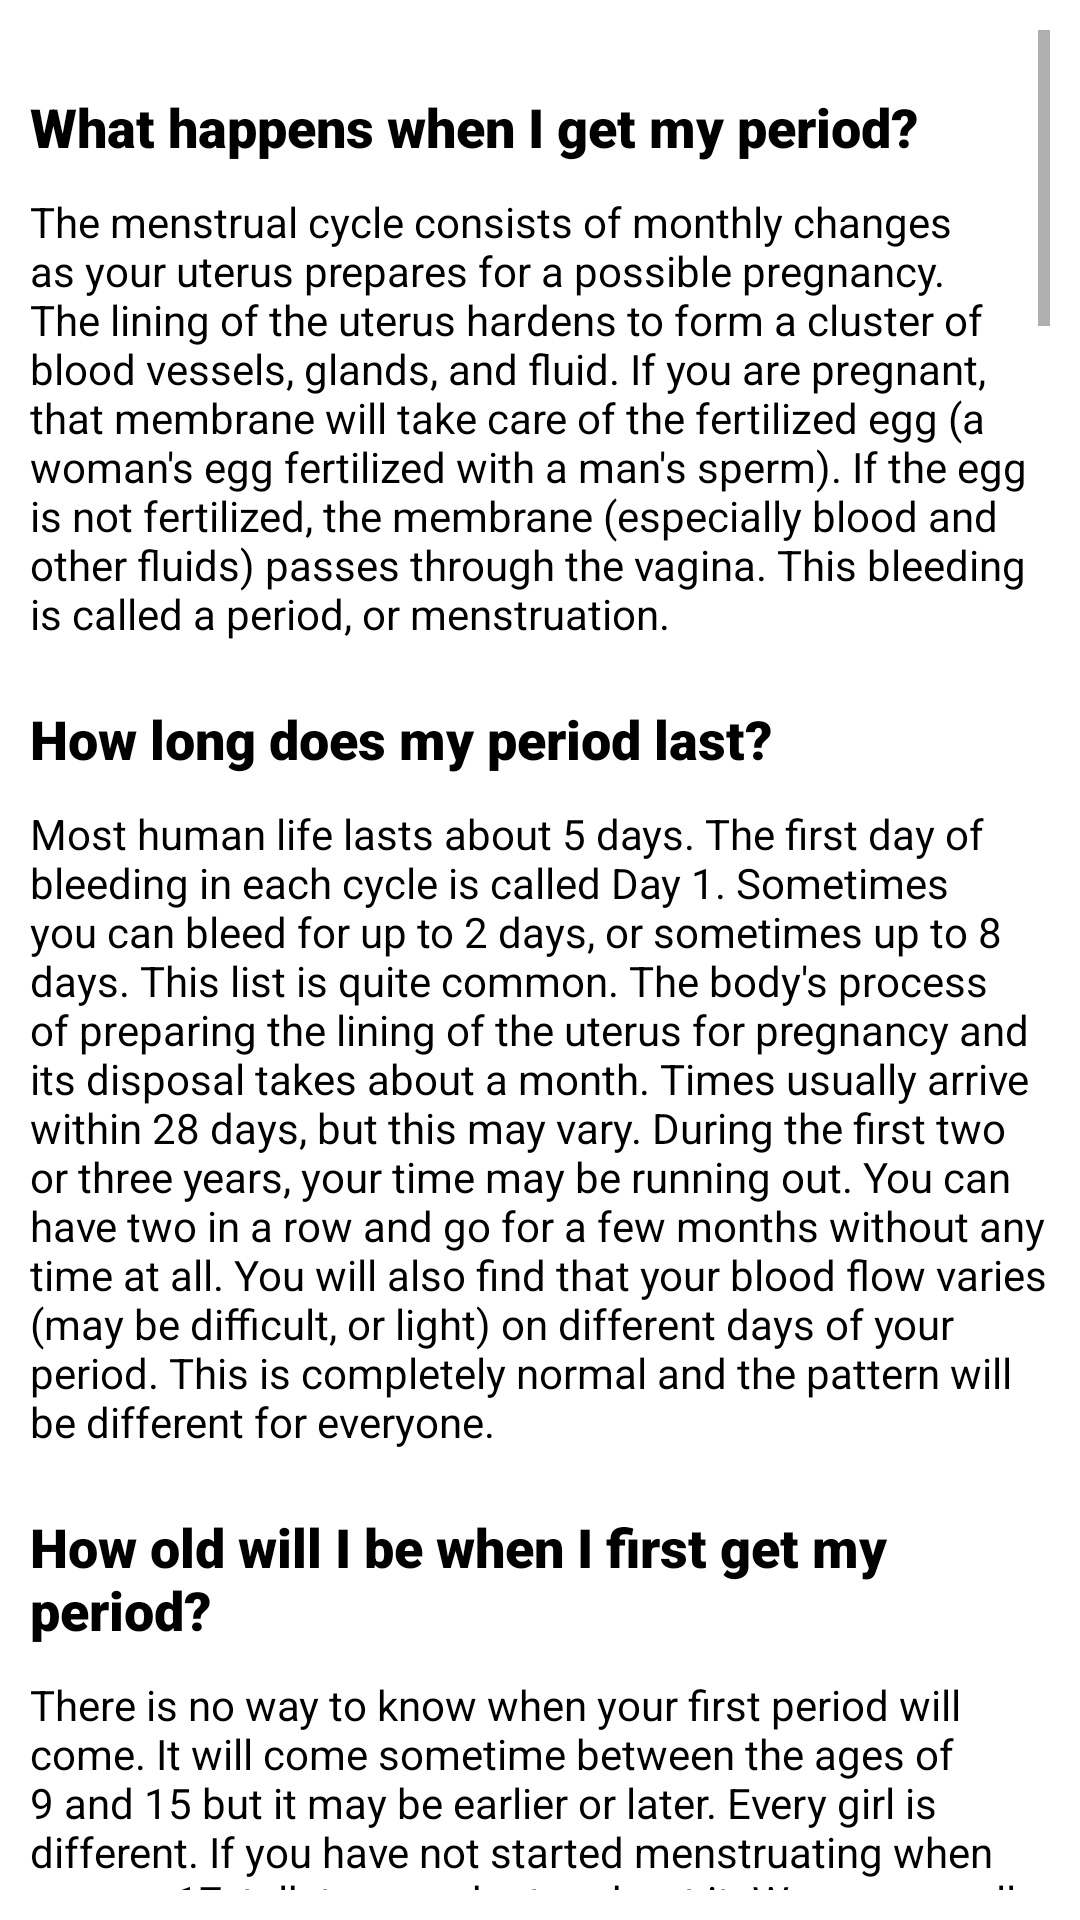

Reconstruct the res/layout file that produces this screen, plus the resources it refers to.
<!-- AndroidManifest.xml: application theme Theme.CodeRed -->
<!-- res/layout/faq_fragment.xml -->
<?xml version="1.0" encoding="utf-8"?>
<RelativeLayout xmlns:android="http://schemas.android.com/apk/res/android"
    android:layout_width="match_parent"
    android:layout_height="match_parent"
    android:padding="10dp">

    <ScrollView
        android:layout_width="match_parent"
        android:layout_height="match_parent">

        <RelativeLayout
            android:layout_width="match_parent"
            android:layout_height="match_parent">

            <LinearLayout
                android:id="@+id/liner1"
                android:layout_width="match_parent"
                android:layout_height="wrap_content"
                android:orientation="vertical">

                <TextView
                    android:id="@+id/question1"
                    android:layout_width="match_parent"
                    android:layout_height="wrap_content"
                    android:layout_marginTop="20dp"
                    android:fontFamily="sans-serif-black"
                    android:text="@string/question1"
                    android:textColor="@color/black"
                    android:textSize="18sp" />

                <TextView
                    android:id="@+id/answer1"
                    android:layout_width="match_parent"
                    android:layout_height="wrap_content"
                    android:layout_below="@id/question1"
                    android:layout_marginTop="10dp"
                    android:textColor="@color/black"
                    android:text="@string/answer1" />
            </LinearLayout>

            <LinearLayout
                android:id="@+id/liner2"
                android:layout_width="match_parent"
                android:layout_height="wrap_content"
                android:layout_below="@id/liner1"
                android:orientation="vertical">

                <TextView
                    android:id="@+id/question2"
                    android:layout_width="match_parent"
                    android:layout_height="wrap_content"
                    android:layout_marginTop="20dp"
                    android:fontFamily="sans-serif-black"
                    android:text="@string/question2"
                    android:textColor="@color/black"
                    android:textSize="18sp" />

                <TextView
                    android:id="@+id/answer2"
                    android:layout_width="match_parent"
                    android:layout_height="wrap_content"
                    android:layout_below="@id/question1"
                    android:layout_marginTop="10dp"
                    android:textColor="@color/black"
                    android:text="@string/answer2" />
            </LinearLayout>

            <LinearLayout
                android:id="@+id/liner3"
                android:layout_width="match_parent"
                android:layout_height="wrap_content"
                android:layout_below="@id/liner2"
                android:orientation="vertical">

                <TextView
                    android:id="@+id/question3"
                    android:layout_width="match_parent"
                    android:layout_height="wrap_content"
                    android:layout_marginTop="20dp"
                    android:fontFamily="sans-serif-black"
                    android:text="@string/question3"
                    android:textColor="@color/black"
                    android:textSize="18sp" />

                <TextView
                    android:id="@+id/answer3"
                    android:layout_width="match_parent"
                    android:layout_height="wrap_content"
                    android:layout_below="@id/question1"
                    android:layout_marginTop="10dp"
                    android:textColor="@color/black"
                    android:text="@string/answer3" />
            </LinearLayout>

            <LinearLayout
                android:id="@+id/liner4"
                android:layout_width="match_parent"
                android:layout_height="wrap_content"
                android:layout_below="@id/liner3"
                android:orientation="vertical">

                <TextView
                    android:id="@+id/question4"
                    android:layout_width="match_parent"
                    android:layout_height="wrap_content"
                    android:layout_marginTop="20dp"
                    android:fontFamily="sans-serif-black"
                    android:text="@string/question4"
                    android:textColor="@color/black"
                    android:textSize="18sp" />

                <TextView
                    android:id="@+id/answer4"
                    android:layout_width="match_parent"
                    android:layout_height="wrap_content"
                    android:layout_below="@id/question1"
                    android:layout_marginTop="10dp"
                    android:textColor="@color/black"
                    android:text="@string/answer4" />
            </LinearLayout>

            <LinearLayout
                android:id="@+id/liner5"
                android:layout_width="match_parent"
                android:layout_height="wrap_content"
                android:layout_below="@id/liner4"
                android:orientation="vertical">

                <TextView
                    android:id="@+id/question5"
                    android:layout_width="match_parent"
                    android:layout_height="wrap_content"
                    android:layout_marginTop="20dp"
                    android:fontFamily="sans-serif-black"
                    android:text="@string/question5"
                    android:textColor="@color/black"
                    android:textSize="18sp" />

                <TextView
                    android:id="@+id/answer5"
                    android:layout_width="match_parent"
                    android:layout_height="wrap_content"
                    android:layout_below="@id/question1"
                    android:layout_marginTop="10dp"
                    android:textColor="@color/black"
                    android:text="@string/answer5" />
            </LinearLayout>

            <LinearLayout
                android:id="@+id/liner6"
                android:layout_width="match_parent"
                android:layout_height="wrap_content"
                android:layout_below="@id/liner5"
                android:orientation="vertical">

                <TextView
                    android:id="@+id/question6"
                    android:layout_width="match_parent"
                    android:layout_height="wrap_content"
                    android:layout_marginTop="20dp"
                    android:fontFamily="sans-serif-black"
                    android:text="@string/question6"
                    android:textColor="@color/black"
                    android:textSize="18sp" />

                <TextView
                    android:id="@+id/answer6"
                    android:layout_width="match_parent"
                    android:layout_height="wrap_content"
                    android:layout_below="@id/question1"
                    android:layout_marginTop="10dp"
                    android:textColor="@color/black"
                    android:text="@string/answer6" />
            </LinearLayout>

            <LinearLayout
                android:id="@+id/liner7"
                android:layout_width="match_parent"
                android:layout_height="wrap_content"
                android:layout_below="@id/liner6"
                android:orientation="vertical">

                <TextView
                    android:id="@+id/question7"
                    android:layout_width="match_parent"
                    android:layout_height="wrap_content"
                    android:layout_marginTop="20dp"
                    android:fontFamily="sans-serif-black"
                    android:text="@string/question7"
                    android:textColor="@color/black"
                    android:textSize="18sp" />

                <TextView
                    android:id="@+id/answer7"
                    android:layout_width="match_parent"
                    android:layout_height="wrap_content"
                    android:layout_below="@id/question1"
                    android:layout_marginTop="10dp"
                    android:textColor="@color/black"
                    android:text="@string/answer7" />
            </LinearLayout>

            <LinearLayout
                android:id="@+id/liner8"
                android:layout_width="match_parent"
                android:layout_height="wrap_content"
                android:layout_below="@id/liner7"
                android:orientation="vertical">

                <TextView
                    android:id="@+id/question8"
                    android:layout_width="match_parent"
                    android:layout_height="wrap_content"
                    android:layout_marginTop="20dp"
                    android:fontFamily="sans-serif-black"
                    android:text="@string/question8"
                    android:textColor="@color/black"
                    android:textSize="18sp" />

                <TextView
                    android:id="@+id/answer8"
                    android:layout_width="match_parent"
                    android:layout_height="wrap_content"
                    android:layout_below="@id/question1"
                    android:layout_marginTop="10dp"
                    android:textColor="@color/black"
                    android:text="@string/answer8" />
            </LinearLayout>

            <LinearLayout
                android:id="@+id/liner9"
                android:layout_width="match_parent"
                android:layout_height="wrap_content"
                android:layout_below="@id/liner8"
                android:orientation="vertical">

                <TextView
                    android:id="@+id/question9"
                    android:layout_width="match_parent"
                    android:layout_height="wrap_content"
                    android:layout_marginTop="20dp"
                    android:fontFamily="sans-serif-black"
                    android:text="@string/question9"
                    android:textColor="@color/black"
                    android:textSize="18sp" />

                <TextView
                    android:id="@+id/answer9"
                    android:layout_width="match_parent"
                    android:layout_height="wrap_content"
                    android:layout_below="@id/question1"
                    android:layout_marginTop="10dp"
                    android:textColor="@color/black"
                    android:text="@string/answer9" />
            </LinearLayout>

        </RelativeLayout>

    </ScrollView>

</RelativeLayout>
<!-- resources referenced by this layout -->
<resources>
  <string name="answer1">The menstrual cycle consists of monthly changes as your uterus prepares for a possible pregnancy. The lining of the uterus hardens to form a cluster of blood vessels, glands, and fluid. If you are pregnant, that membrane will take care of the fertilized egg (a woman\'s egg fertilized with a man\'s sperm). If the egg is not fertilized, the membrane (especially blood and other fluids) passes through the vagina. This bleeding is called a period, or menstruation.</string>
  <string name="answer2">Most human life lasts about 5 days. The first day of bleeding in each cycle is called Day 1. Sometimes you can bleed for up to 2 days, or sometimes up to 8 days. This list is quite common. The body\'s process of preparing the lining of the uterus for pregnancy and its disposal takes about a month. Times usually arrive within 28 days, but this may vary. During the first two or three years, your time may be running out. You can have two in a row and go for a few months without any time at all. You will also find that your blood flow varies (may be difficult, or light) on different days of your period. This is completely normal and the pattern will be different for everyone.</string>
  <string name="answer3">There is no way to know when your first period will come. It will come sometime between the ages of 9 and 15 but it may be earlier or later. Every girl is different. If you have not started menstruating when you are 17, talk to your doctor about it. Women usually stop menstruating between the ages of 45 and 55. This is called menopause.</string>
  <string name="answer5">During the days of your menstrual cycle, the cervix produces fluid or discharge. This is a small amount of fluid that keeps the walls of the vagina clean and slowly drains outwards. This fluid is usually dry and light yellow in your underwear. You may notice differences in these secrets at different times of your cycle. Sexual pleasure also produces a vaginal fluid. This is normal and healthy.</string>
  <string name="answer6">The vaginal fluid helps the vagina to cleanse itself, so you do not need to wash the inside of the vagina and you should not use perfume sprays! When should I be concerned about vaginal discharge? Prolonged, heavy discharge from the vagina can be a sign of infection. For example, a thick, white, hot, smelly discharge is a sign of thrush. If you have thrush, the first thing you notice is itching of the vagina. Trush is a very common condition and can be easily treated.</string>
  <string name="answer8">
          "\n 1. All menstrual cycles do not last 28 days."
          "\n 2. Periods can be irregular due to stress or illness."
          "\n 3. Fluctuations in weight can affect your period."
          "\n 4. Abnormal bleeding can indicate more serious health issues.</string>
  <string name="question1">What happens when I get my period?</string>
  <string name="question2">How long does my period last?</string>
  <string name="question3">How old will I be when I first get my period?</string>
  <string name="question4">Will I get period pain?</string>
  <string name="question5">Vaginal discharge</string>
  <string name="question6">Do I need to keep my vagina clean?</string>
  <string name="question7">What are the period products available in the market?</string>
  <string name="question8">Some interesting facts about periods:-</string>
  <string name="question9">When to consult a doctor?</string>
</resources>
